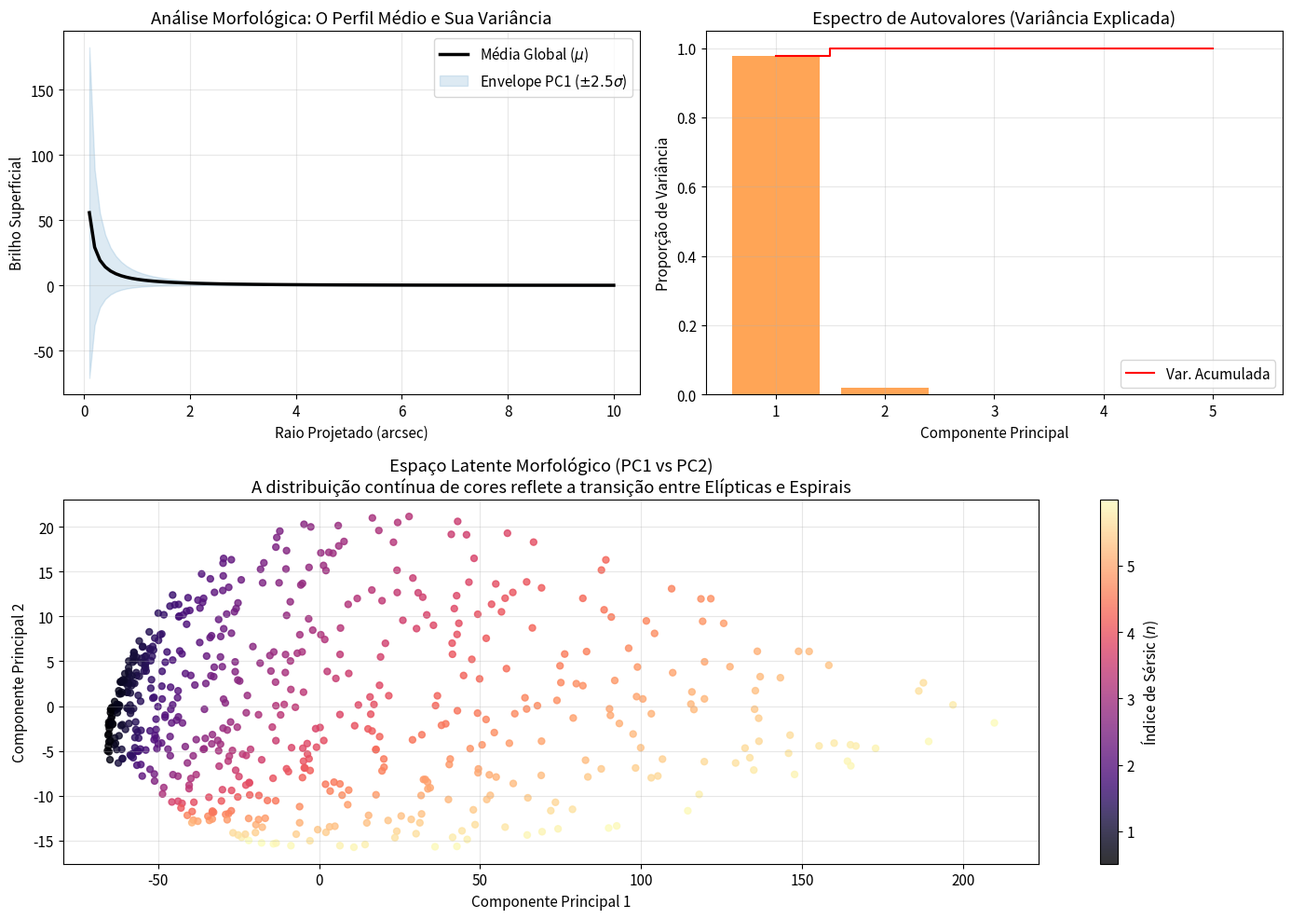

Generate this figure with matplotlib:
"""
Análise de Morfologia de Galáxias via PCA
Baseado no Cap. 10 do livro 'Aprendizado de Máquina' (Seção 80: PCA).

Este script utiliza a Análise de Componentes Principais para extrair as 
características fundamentais de perfis de brilho de galáxias simulados,
aplicando a Transformada de Karhunen-Loève para redução de dimensionalidade.
"""

import numpy as np
import matplotlib.pyplot as plt
from scipy.special import gamma, gammaincinv
import os

# Configurações estéticas profissionais (Padrão do Livro)
plt.rcParams.update({
    "font.family": "sans-serif",
    "font.size": 11,
    "axes.grid": True,
    "grid.alpha": 0.3
})

AZUL = '#1f77b4'
LARANJA = '#ff7f0e'
VERDE = '#2ca02c'

# 1. SIMULAÇÃO DE DADOS: O Perfil de Sérsic (Astrofísica)
def sersic_profile(r, Ie, re, n):
    """
    Representa a distribuição de brilho de uma galáxia.
    n=1: Perfil Exponencial (Discos de espirais).
    n=4: Perfil de De Vaucouleurs (Elípticas).
    """
    bn = gammaincinv(2*n, 0.5)
    return Ie * np.exp(-bn * ((r/re)**(1/n) - 1))

def generate_galaxy_catalog(n_samples=600):
    r = np.linspace(0.1, 10, 100) # Grid radial
    data = []
    labels = []
    
    print(f"Simulando {n_samples} galáxias com morfologias variadas...")
    for _ in range(n_samples):
        # n (Concentração) e re (Escala) variando aleatoriamente
        n_val = np.random.uniform(0.5, 6.0)
        re_val = np.random.uniform(0.8, 4.5)
        
        profile = sersic_profile(r, 1.0, re_val, n_val)
        # Adicionar ruído de fundo (Simulação de observação real)
        noise = np.random.normal(0, 0.015, len(r))
        
        data.append(profile + noise)
        labels.append(n_val)
        
    return r, np.array(data), np.array(labels)

# 2. IMPLEMENTAÇÃO DO PCA (Karhunen-Loève Transform - Cap 10.80)
def compute_pca(X, d=2):
    """
    Executa o PCA do zero seguindo a derivação matemática do livro.
    """
    N = X.shape[0]
    # a. Centralização dos dados (E[Z] = 0)
    mu = np.mean(X, axis=0)
    X_tilde = X - mu
    
    # b. Matriz de Covariância Empírica
    sigma = np.cov(X_tilde, rowvar=False)
    
    # c. Decomposição Espectral (Autovetores e Autovalores)
    lambdas, U = np.linalg.eigh(sigma)
    
    # d. Ordenação por variância (λ1 >= λ2 >= ... >= λp)
    idx = np.argsort(lambdas)[::-1]
    lambdas = lambdas[idx]
    U = U[:, idx]
    
    # e. Projeção no Hiperplano de Rank-d (Matriz de Loading W)
    W = U[:, :d]
    Z = np.dot(X_tilde, W) # Componentes Principais
    
    return mu, W, Z, lambdas

# 3. ANALISE E VISUALIZAÇÃO
def visualize_galaxy_pca():
    # Gerar dados
    r, X, sersic_indices = generate_galaxy_catalog()
    
    # Processar PCA
    mu, W, Z, lambdas = compute_pca(X, d=3)
    
    # Variância Explicada
    var_exp = lambdas / np.sum(lambdas)
    
    # --- PLOTAGEM ---
    os.makedirs("figuras", exist_ok=True)
    fig = plt.figure(figsize=(14, 10))
    gs = fig.add_gridspec(2, 2)
    
    # 3.1 Perfil Médio e Modos de Variação (Eigen-Galaxies)
    ax1 = fig.add_subplot(gs[0, 0])
    ax1.plot(r, mu, color='black', lw=2.5, label='Média Global ($\mu$)')
    # Mostrar como o PC1 distorce a média (Morfologia)
    pc1_dev = 2.5 * np.sqrt(lambdas[0]) * W[:, 0]
    ax1.fill_between(r, mu - pc1_dev, mu + pc1_dev, color=AZUL, alpha=0.15, label='Envelope PC1 ($\pm 2.5\sigma$)')
    ax1.set_title("Análise Morfológica: O Perfil Médio e Sua Variância")
    ax1.set_xlabel("Raio Projetado (arcsec)")
    ax1.set_ylabel("Brilho Superficial")
    ax1.legend()
    
    # 3.2 Scree Plot (Pareto da Variância)
    ax2 = fig.add_subplot(gs[0, 1])
    ax2.bar(range(1, 6), var_exp[:5], color=LARANJA, alpha=0.7)
    ax2.step(range(1, 6), np.cumsum(var_exp[:5]), where='mid', color='red', label='Var. Acumulada')
    ax2.set_title("Espectro de Autovalores (Variância Explicada)")
    ax2.set_ylabel("Proporção de Variância")
    ax2.set_xlabel("Componente Principal")
    ax2.legend()
    
    # 3.3 Espaço Latente (Classificação Automática de Galáxias)
    ax3 = fig.add_subplot(gs[1, :])
    scatter = ax3.scatter(Z[:, 0], Z[:, 1], c=sersic_indices, cmap='magma', s=25, alpha=0.8)
    plt.colorbar(scatter, ax=ax3, label='Índice de Sérsic ($n$)')
    ax3.set_title("Espaço Latente Morfológico (PC1 vs PC2)\nA distribuição contínua de cores reflete a transição entre Elípticas e Espirais")
    ax3.set_xlabel("Componente Principal 1")
    ax3.set_ylabel("Componente Principal 2")
    
    plt.tight_layout()
    plt.savefig("figuras/galaxy_pca_analysis.png", dpi=300)
    plt.close()
    
    print("\n" + "="*50)
    print("ANÁLISE DE GALÁXIAS CONCLUÍDA")
    print(f"Variância Capturada nos 2 primeiros PCs: {np.sum(var_exp[:2])*100:.2f}%")
    print("O PC1 capturou a concentração de brilho (Índice de Sérsic).")
    print("="*50)
    print("Figura salva em 'figuras/galaxy_pca_analysis.png'")

if __name__ == "__main__":
    visualize_galaxy_pca()
